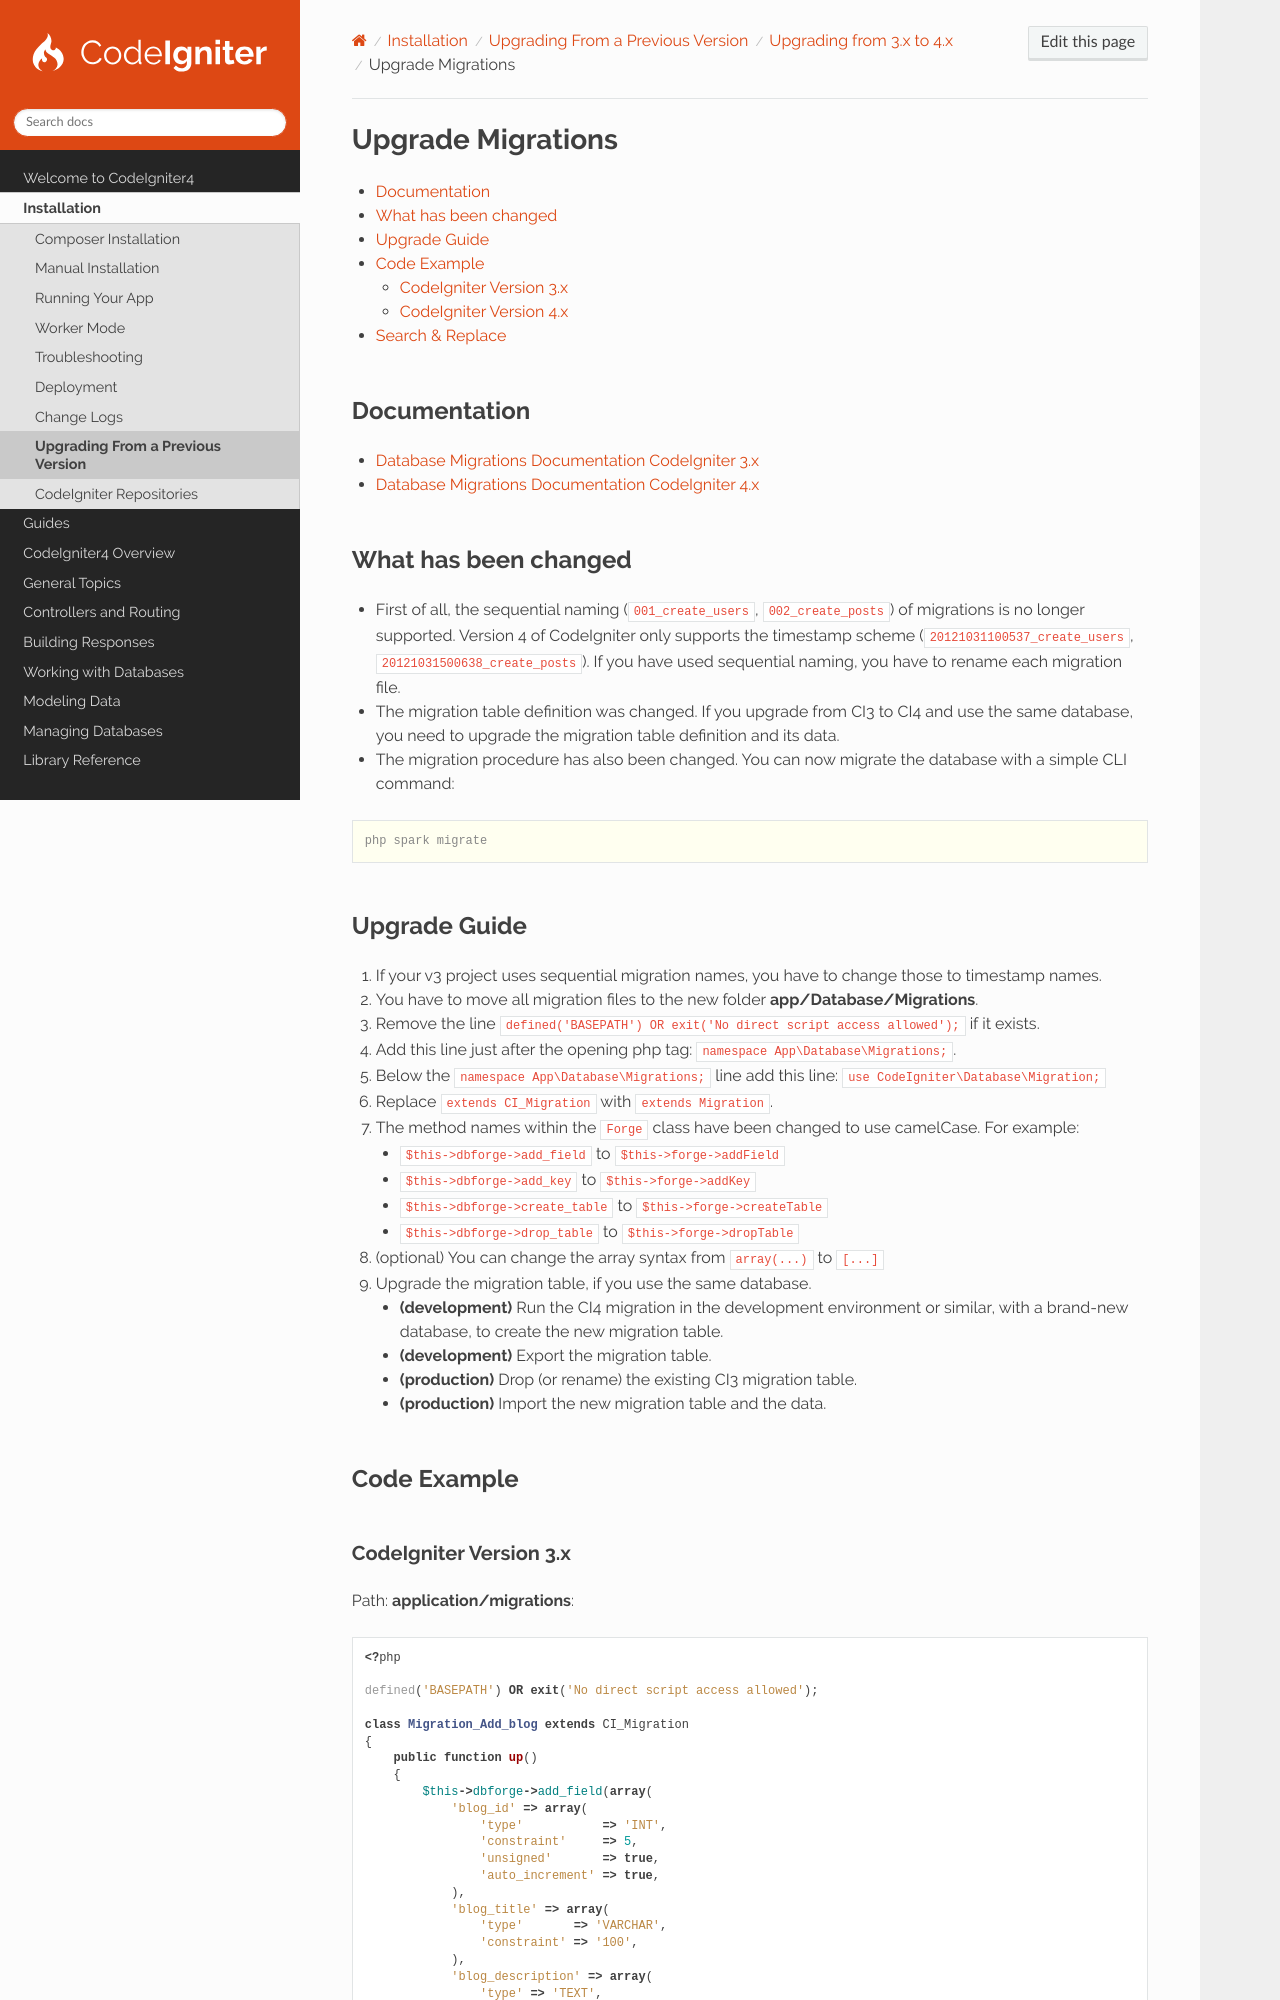

repository: codeigniter4/CodeIgniter4 · page: installation/upgrade_migrations.html · generator: sphinx

Upgrade Migrations
##################

.. contents::
    :local:
    :depth: 2

Documentation
=============

- `Database Migrations Documentation CodeIgniter 3.x <http://codeigniter.com/userguide3/libraries/migration.html>`_
- :doc:`Database Migrations Documentation CodeIgniter 4.x </dbmgmt/migration>`

What has been changed
=====================

- First of all, the sequential naming (``001_create_users``, ``002_create_posts``) of migrations is no longer supported.
  Version 4 of CodeIgniter only supports the timestamp scheme (``20121031100537_create_users``,
  ``20121031500638_create_posts``). If you have used sequential naming, you have to rename each migration file.
- The migration table definition was changed. If you upgrade from CI3 to CI4 and use the same database, you need to
  upgrade the migration table definition and its data.
- The migration procedure has also been changed. You can now migrate the database with a simple CLI command:

.. code-block:: console

    php spark migrate
